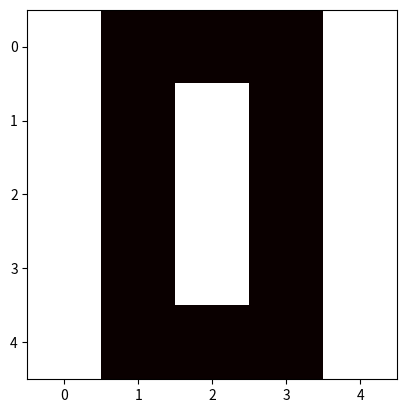

Python code for this plot:
import matplotlib
import matplotlib.pyplot as plt
data = [
        [10, 0, 0, 0, 10],
        [10, 0 ,10, 0, 10],
        [10, 0, 10, 0, 10],
        [10, 0, 10, 0, 10],
        [10, 0, 0, 0, 10]
]
plt.imshow(data, cmap = "hot")
plt.show()